Dataset: data (GitHub, DenizAltunkapan/greek-letters-cnn). Classes: alpha, beta, chi, delta, epsilon, eta, gamma, iota, kappa, lambda, lamda, omega, omicron, phi, psi, rho, sigma, tau, theta, upsilon, zeta.

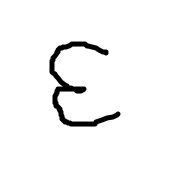
Label: epsilon

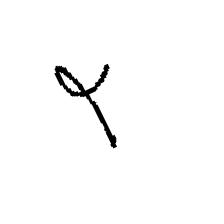
Label: phi

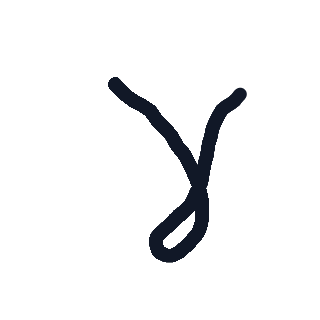
Label: gamma

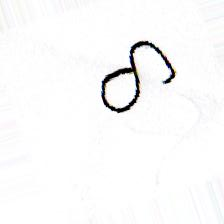
Label: delta

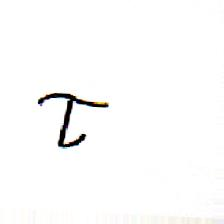
Label: tau

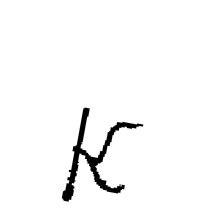
Label: kappa
